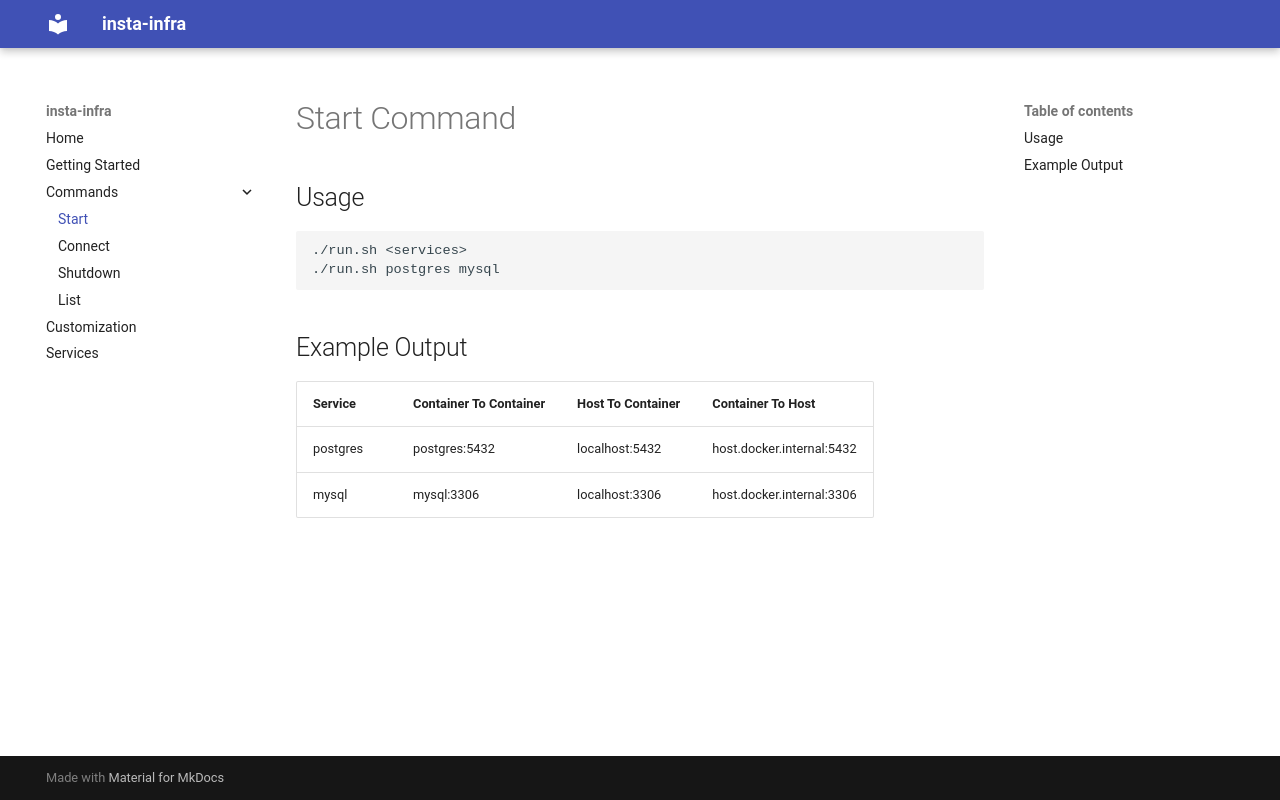

repository: data-catering/insta-infra · page: commands/start/index.html · generator: mkdocs

# Start Command

## Usage

```shell
./run.sh <services>
./run.sh postgres mysql
```

## Example Output

| Service  | Container To Container | Host To Container | Container To Host           |
|----------|-------------------------|-------------------|-----------------------------|
| postgres | postgres:5432           | localhost:5432    | host.docker.internal:5432   |
| mysql    | mysql:3306              | localhost:3306    | host.docker.internal:3306   |
